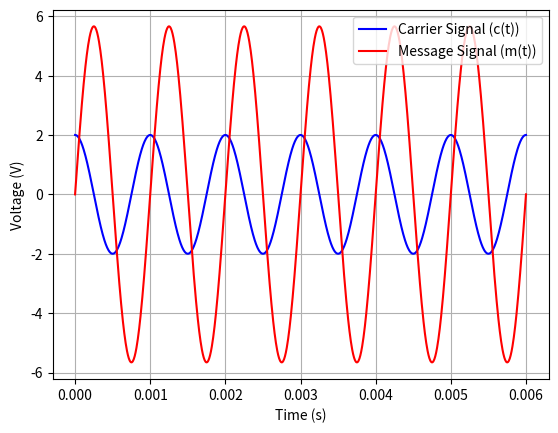

Write the Python code that produced this figure.
import numpy as np
import matplotlib.pyplot as plt

# Define time variable
t = np.linspace(0, 0.006, 1000)  # Time from 0 to 0.01 seconds

# Carrier signal
fc = 10**6  # Carrier frequency
Ac = 2  # Carrier amplitude
carrier_signal = Ac * np.cos(2 * np.pi * fc * t)

# Message signal
fm = 10**3  # Message frequency
Am = 4 * np.sqrt(2)  # Message amplitude
message_signal = Am * np.sin(2 * np.pi * fm * t)

# Plotting
plt.plot(t, carrier_signal, label='Carrier Signal (c(t))', color='blue')
plt.plot(t, message_signal, label='Message Signal (m(t))', color='red')
plt.title('')
plt.xlabel('Time (s)')
plt.ylabel('Voltage (V)')
plt.legend()
plt.grid(True)
plt.show()

